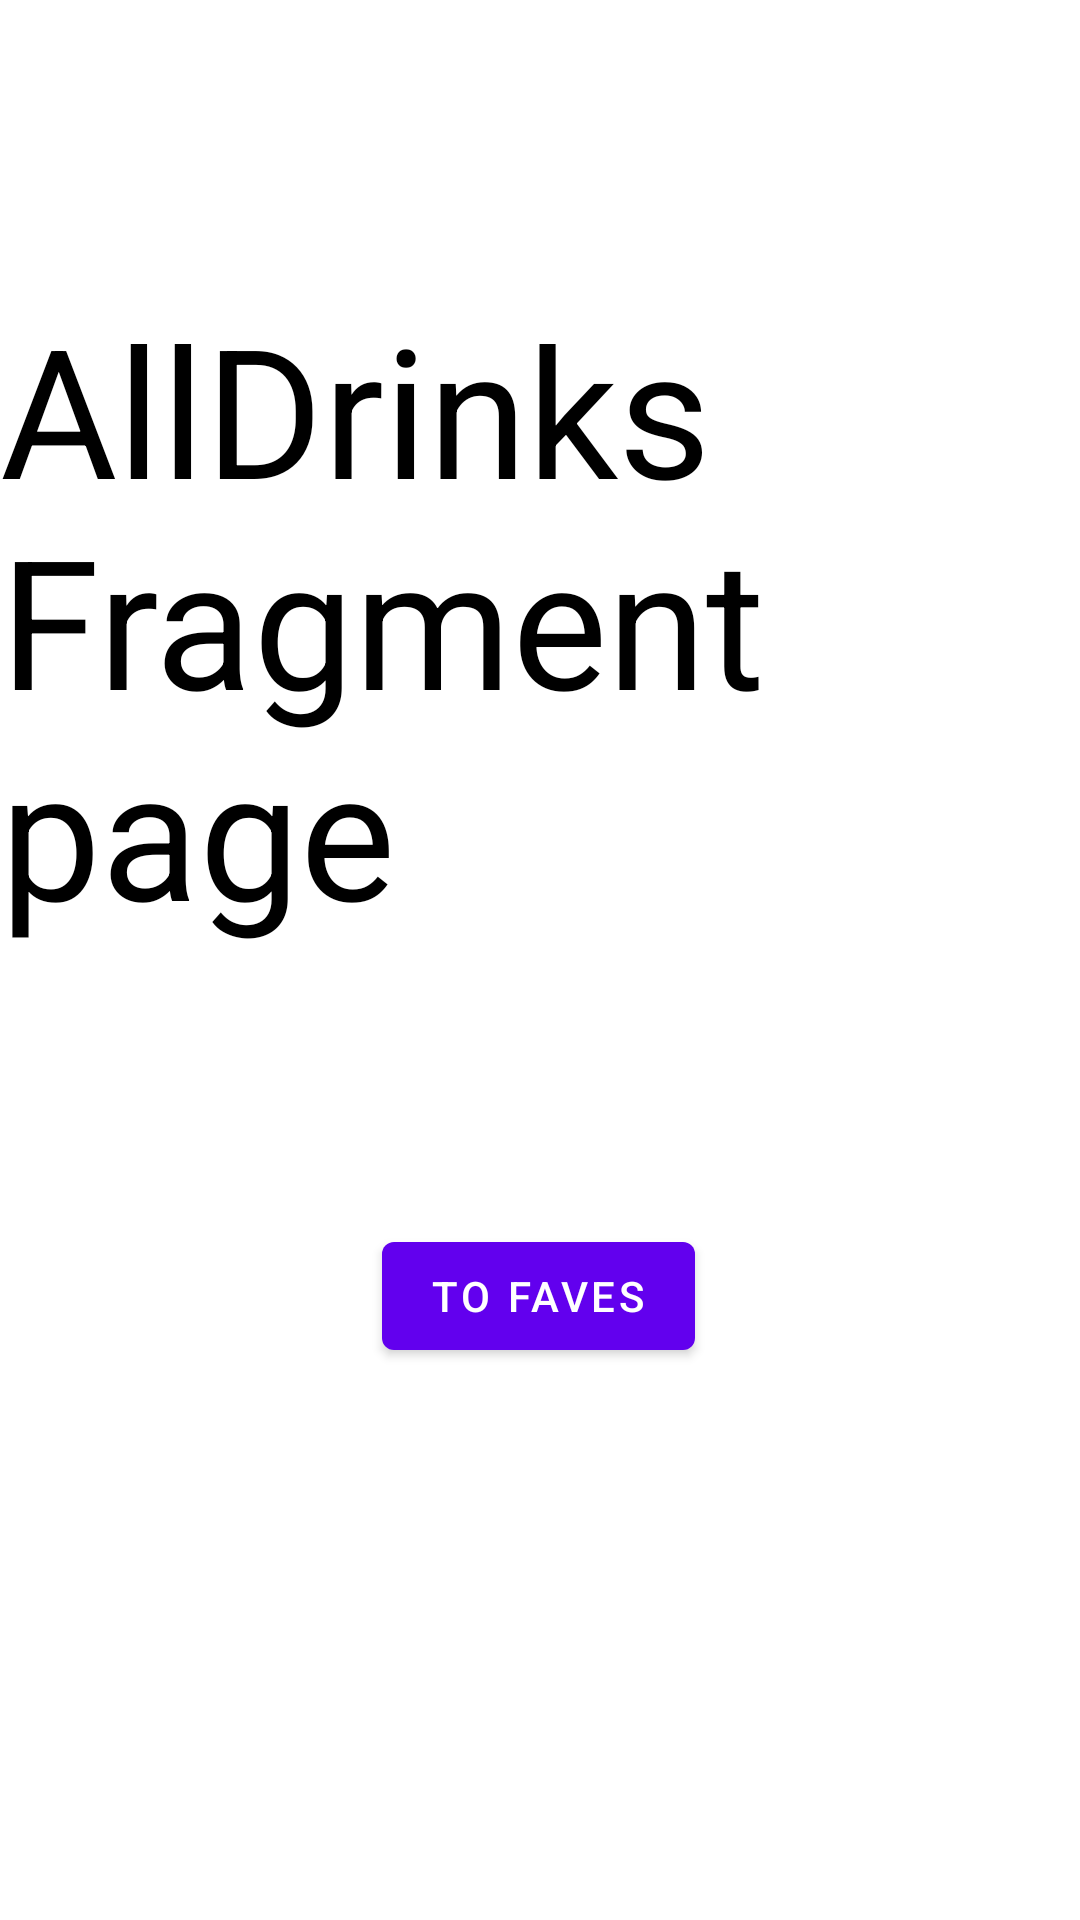

Android layout source for this screen:
<!-- AndroidManifest.xml: application theme Theme.Mixerlogickt -->
<!-- res/layout/fragment_all_drinks.xml -->
<?xml version="1.0" encoding="utf-8"?>
<androidx.constraintlayout.widget.ConstraintLayout
xmlns:android="http://schemas.android.com/apk/res/android"
xmlns:app="http://schemas.android.com/apk/res-auto"
xmlns:tools="http://schemas.android.com/tools"
android:layout_width="match_parent"
android:layout_height="match_parent"
tools:context=".AllDrinksFragment">

<TextView
    android:id="@+id/textView"
    android:layout_width="wrap_content"
    android:layout_height="wrap_content"
    android:layout_marginTop="96dp"
    android:text="AllDrinksFragment page"
    style="@style/Widget.MixerLogic.BigText"
    app:layout_constraintEnd_toEndOf="parent"
    app:layout_constraintStart_toStartOf="parent"
    app:layout_constraintTop_toTopOf="parent" />

<com.google.android.material.button.MaterialButton
    android:id="@+id/to_faves_btn"
    android:layout_width="wrap_content"
    android:layout_height="wrap_content"
    android:text="to faves"
    app:layout_constraintBottom_toBottomOf="parent"
    app:layout_constraintEnd_toEndOf="parent"
    app:layout_constraintHorizontal_bias="0.498"
    app:layout_constraintStart_toStartOf="parent"
    app:layout_constraintTop_toBottomOf="@+id/textView"
    app:layout_constraintVertical_bias="0.332" />


</androidx.constraintlayout.widget.ConstraintLayout>
<!-- resources referenced by this layout -->
<resources>
  <style name="Widget.MixerLogic.BigText" parent="Widget.MixerLogic.blackText">
          <item name="android:textSize">60sp</item>
      </style>
  <style name="Theme.Mixerlogickt" parent="Theme.MaterialComponents.DayNight.DarkActionBar">
          
          <item name="colorPrimary">@color/purple_500</item>
          <item name="colorPrimaryVariant">@color/purple_700</item>
          <item name="colorOnPrimary">@color/white</item>
          
          <item name="colorSecondary">@color/teal_200</item>
          <item name="colorSecondaryVariant">@color/teal_700</item>
          <item name="colorOnSecondary">@color/black</item>
          
          <item name="android:statusBarColor" tools:targetApi="l">?attr/colorPrimaryVariant</item>
          
      </style>
  <style name="Widget.MixerLogic.blackText" parent="Widget.MaterialComponents.TextView">
          <item name="android:textColor">@color/black</item>
          <item name="fontFamily">@font/poppins_bold</item>
      </style>
  <color name="purple_500">#FF6200EE</color>
  <color name="purple_700">#FF3700B3</color>
  <color name="white">#FFFFFFFF</color>
  <color name="teal_200">#FF80cbc4</color>
  <color name="teal_700">#FF00796b</color>
  <color name="black">#FF000000</color>
</resources>
